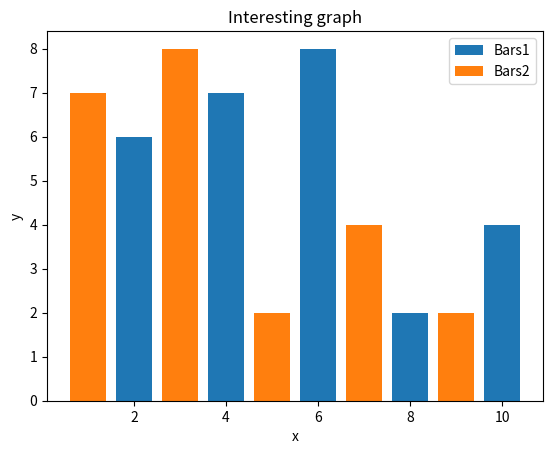

Here is the Python script that generated this plot:
import matplotlib.pyplot as plt

x = [2, 4, 6, 8, 10]
y = [6, 7, 8, 2, 4]

x1 = [1, 3, 5, 7, 9]
y1 = [7, 8, 2, 4, 2]

# by default, matplotlib separates colors for different graphs
plt.bar(x, y, label='Bars1')
plt.bar(x1, y1, label='Bars2')

plt.xlabel('x')
plt.ylabel('y')
plt.legend()
plt.title('Interesting graph')
plt.show()